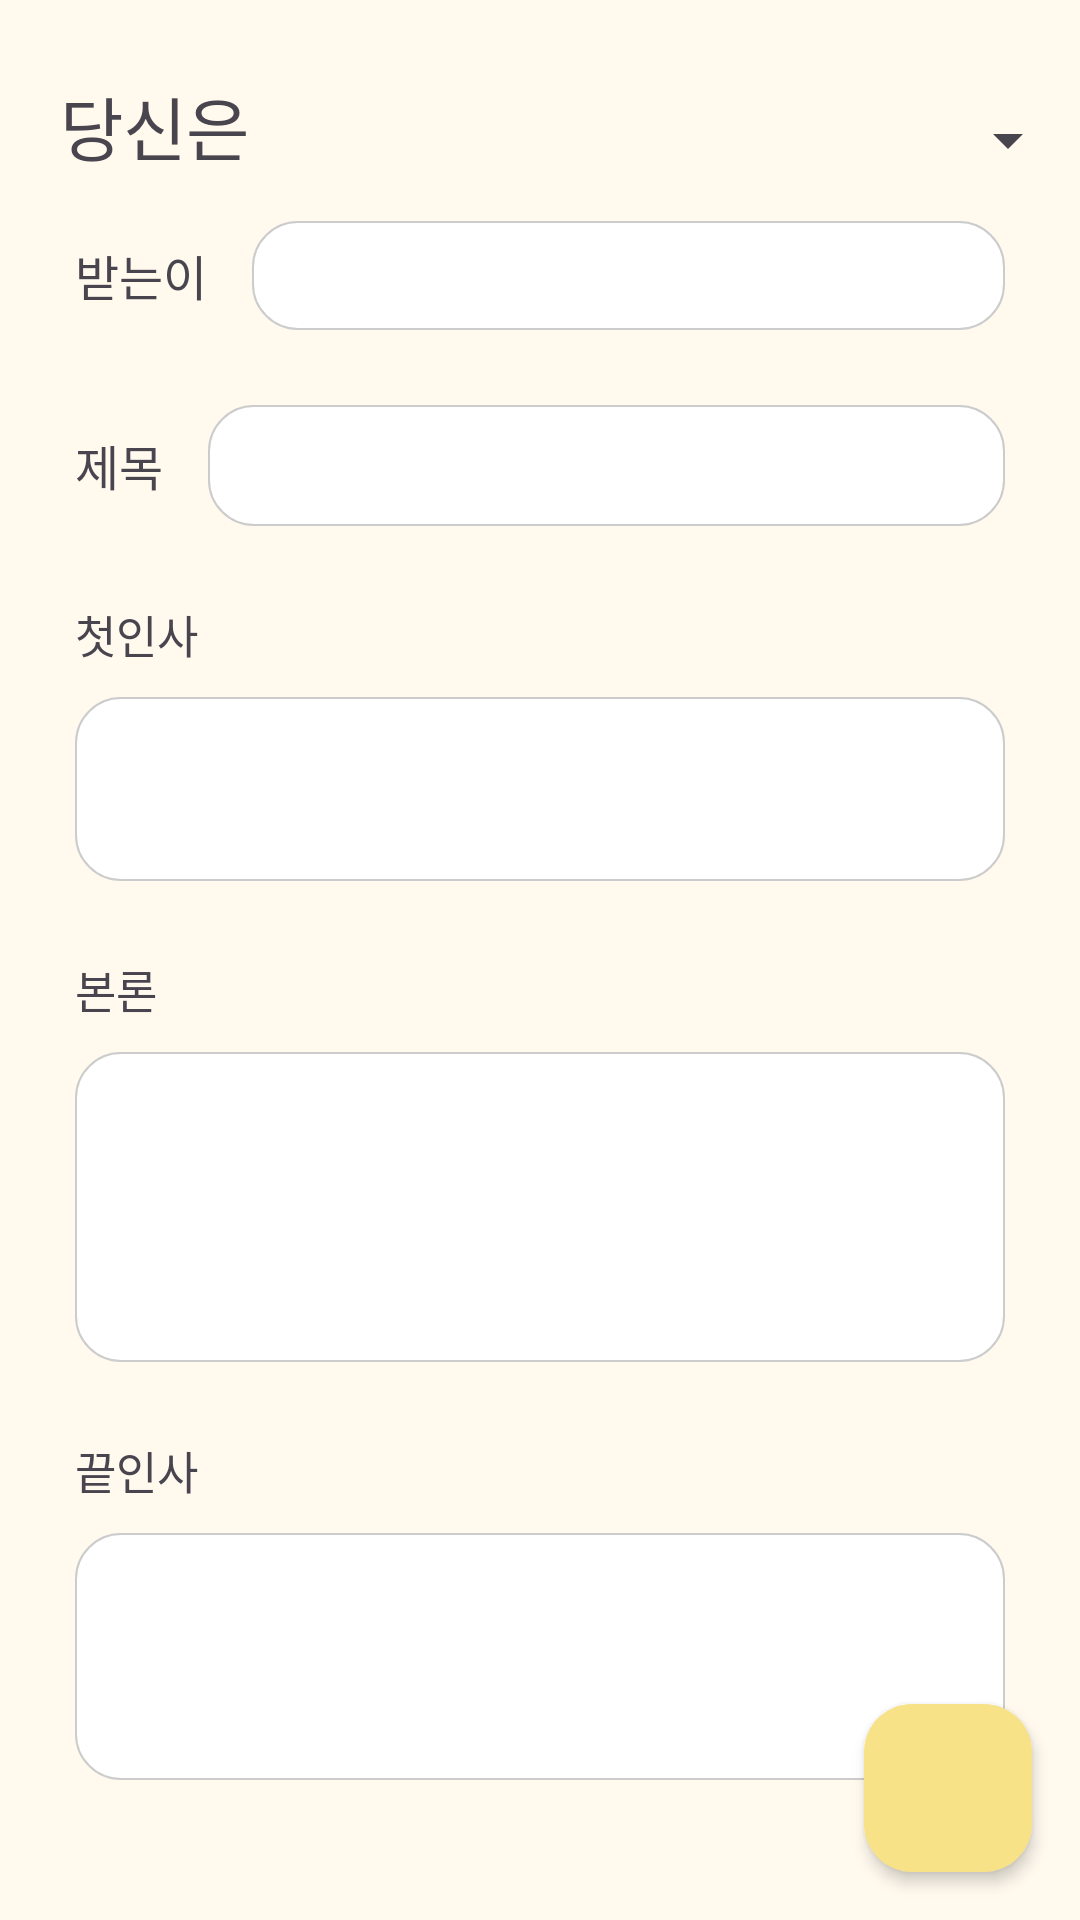

Layout XML and referenced resources for this Android screen:
<!-- AndroidManifest.xml: application theme Theme.MyApp -->
<!-- res/layout/fragment_3.xml -->
<?xml version="1.0" encoding="utf-8"?>
<androidx.constraintlayout.widget.ConstraintLayout xmlns:android="http://schemas.android.com/apk/res/android"
    xmlns:app="http://schemas.android.com/apk/res-auto"
    xmlns:tools="http://schemas.android.com/tools"
    android:orientation="vertical"
    android:layout_width="match_parent"
    android:layout_height="match_parent"
    tools:context=".Fragment3">

    <ScrollView
        android:layout_width="match_parent"
        android:layout_height="match_parent">

        <LinearLayout
            android:layout_width="match_parent"
            android:layout_height="match_parent"
            android:orientation="vertical">

            <LinearLayout
                android:layout_width="match_parent"
                android:layout_height="wrap_content"
                android:layout_marginBottom="5dp"
                android:gravity="bottom"
                android:layout_marginLeft="20dp"
                android:layout_marginTop="25dp"
                android:orientation="horizontal">

                <TextView
                    android:layout_width="wrap_content"
                    android:layout_height="wrap_content"
                    android:text="당신은"
                    android:textSize="23sp"/>

                <Spinner
                    android:id="@+id/spinner"
                    android:layout_width="0dp"
                    android:layout_height="wrap_content"
                    android:layout_weight="1" />

            </LinearLayout>
            <LinearLayout
                android:layout_width="match_parent"
                android:layout_height="wrap_content"
                android:orientation="vertical"
                android:layout_marginHorizontal="25dp">

                <LinearLayout
                    android:layout_width="match_parent"
                    android:layout_height="wrap_content"
                    android:layout_marginBottom="5dp"
                    android:orientation="horizontal"
                    android:gravity="center_vertical">

                    <TextView
                        android:layout_width="wrap_content"
                        android:layout_height="wrap_content"
                        android:layout_marginEnd="15dp"
                        android:text="받는이"
                        android:textSize="16sp" />

                    <AutoCompleteTextView
                        android:id="@+id/editDear"
                        android:layout_width="0dp"
                        android:layout_height="wrap_content"
                        android:layout_weight="1"
                        android:ems="10"
                        android:inputType="text"
                        android:lines="1"
                        android:gravity="top"
                        android:padding="8dp"
                        android:textSize="15sp"
                        android:background="@drawable/edge"
                        android:layout_marginVertical="10dp" />

                </LinearLayout>

                <LinearLayout
                    android:layout_width="match_parent"
                    android:layout_height="wrap_content"
                    android:layout_marginBottom="15dp"
                    android:orientation="horizontal"
                    android:gravity="center_vertical">

                    <TextView
                        android:layout_width="wrap_content"
                        android:layout_height="wrap_content"
                        android:layout_marginEnd="15dp"
                        android:text="제목"
                        android:textSize="16sp" />

                    <EditText
                        android:id="@+id/mailSubject"
                        android:layout_width="0dp"
                        android:layout_height="wrap_content"
                        android:layout_weight="1"
                        android:ems="10"
                        android:inputType="textMultiLine"
                        android:minLines="1"
                        android:maxLines="3"
                        android:gravity="top"
                        android:padding="8dp"
                        android:background="@drawable/edge"
                        android:layout_marginVertical="10dp" />
                </LinearLayout>

                <LinearLayout
                    android:layout_width="match_parent"
                    android:layout_height="wrap_content"
                    android:layout_marginBottom="15dp"
                    android:orientation="vertical">

                    <TextView
                        android:layout_width="wrap_content"
                        android:layout_height="0dp"
                        android:layout_weight="1"
                        android:text="첫인사"
                        android:textSize="15sp" />

                    <EditText
                        android:id="@+id/greetingText"
                        android:layout_width="match_parent"
                        android:layout_height="wrap_content"
                        android:ems="10"
                        android:inputType="textMultiLine"
                        android:minLines="2"
                        android:maxLines="5"
                        android:gravity="top"
                        android:padding="8dp"
                        android:background="@drawable/edge"
                        android:layout_marginVertical="10dp" />

                </LinearLayout>

                <LinearLayout
                    android:layout_width="match_parent"
                    android:layout_height="wrap_content"
                    android:layout_marginBottom="15dp"
                    android:orientation="vertical">

                    <TextView
                        android:layout_width="wrap_content"
                        android:layout_height="wrap_content"
                        android:layout_weight="1"
                        android:text="본론"
                        android:textSize="15sp" />

                    <EditText
                        android:id="@+id/textText"
                        android:layout_width="match_parent"
                        android:layout_height="wrap_content"
                        android:layout_weight="1"
                        android:ems="10"
                        android:inputType="textMultiLine"
                        android:minLines="4"
                        android:maxLines="8"
                        android:gravity="top"
                        android:padding="8dp"
                        android:background="@drawable/edge"
                        android:layout_marginVertical="10dp"/>

                </LinearLayout>

                <LinearLayout
                    android:layout_width="match_parent"
                    android:layout_height="wrap_content"
                    android:orientation="vertical">

                    <LinearLayout
                        android:layout_width="match_parent"
                        android:layout_height="wrap_content"
                        android:orientation="horizontal">

                        <TextView
                            android:id="@+id/textView5"
                            android:layout_width="wrap_content"
                            android:layout_height="wrap_content"
                            android:text="끝인사"
                            android:textSize="15sp"
                            android:layout_marginEnd="15dp"/>


                    </LinearLayout>

                    <EditText
                        android:id="@+id/mailConclusion"
                        android:layout_width="match_parent"
                        android:layout_height="wrap_content"
                        android:ems="10"
                        android:inputType="textMultiLine"
                        android:minLines="3"
                        android:maxLines="5"
                        android:gravity="top"
                        android:padding="8dp"
                        android:background="@drawable/edge"
                        android:layout_marginVertical="10dp"/>
                </LinearLayout>
            </LinearLayout>
        </LinearLayout>
    </ScrollView>

    <com.google.android.material.floatingactionbutton.FloatingActionButton
        android:id="@+id/send_btn"
        android:layout_width="wrap_content"
        android:layout_height="wrap_content"
        android:layout_gravity="end|bottom"
        android:layout_margin="16dp"
        app:elevation="3dp"
        app:fabSize="normal"
        android:src="@drawable/icon_paper_plane"
        app:layout_constraintBottom_toBottomOf="parent"
        app:layout_constraintEnd_toEndOf="parent" />

</androidx.constraintlayout.widget.ConstraintLayout>
<!-- resources referenced by this layout -->
<resources>
  <!-- drawable edge (drawable) -->
  <?xml version="1.0" encoding="utf-8"?>
  <shape xmlns:android="http://schemas.android.com/apk/res/android">
      <solid android:color="#ffffff" />
      <stroke android:color="#CCCCCC" android:width="0.5dp" />
      <corners android:radius="15dp"/>
  </shape>
  <style name="Base.Theme.MyApp" parent="Theme.Material3.Light.NoActionBar">
          
          
          <item name="fontFamily">@font/uhbeesehyunbold</item>
  
          <item name="colorPrimary">#343a40</item>
          <item name="colorOnPrimary">@color/white</item>
          <item name="colorPrimaryVariant">@color/black</item>
          <item name="colorPrimaryContainer">@color/darkgrey</item>
          <item name="colorOnPrimaryContainer">@color/white</item>
  
          <item name="colorSecondary">@color/grey</item>
          <item name="colorOnSecondary">@color/white</item>
          <item name="colorSecondaryVariant">@color/darkgrey</item>
      </style>
  <color name="md_theme_primary">#6D5E0F</color>
  <color name="md_theme_onPrimary">#FFFFFF</color>
  <color name="md_theme_primaryContainer">#F8E287</color>
  <color name="md_theme_onPrimaryContainer">#221B00</color>
  <color name="md_theme_secondary">#665E40</color>
  <color name="md_theme_onSecondary">#FFFFFF</color>
  <color name="md_theme_secondaryContainer">#EEE2BC</color>
  <color name="md_theme_onSecondaryContainer">#211B04</color>
  <color name="md_theme_tertiary">#43664E</color>
  <color name="md_theme_onTertiary">#FFFFFF</color>
  <color name="md_theme_tertiaryContainer">#C5ECCE</color>
  <color name="md_theme_onTertiaryContainer">#00210F</color>
  <color name="md_theme_error">#BA1A1A</color>
  <color name="md_theme_onError">#FFFFFF</color>
  <color name="md_theme_errorContainer">#FFDAD6</color>
  <color name="md_theme_onErrorContainer">#410002</color>
  <color name="md_theme_background">#FFF9EE</color>
  <color name="md_theme_onBackground">#1E1B13</color>
  <color name="md_theme_surface">#FFF9EE</color>
  <color name="md_theme_onSurface">#1E1B13</color>
  <color name="md_theme_surfaceVariant">#EAE2D0</color>
  <color name="md_theme_onSurfaceVariant">#4B4739</color>
  <color name="md_theme_outline">#7C7767</color>
  <color name="md_theme_outlineVariant">#CDC6B4</color>
  <color name="md_theme_inverseSurface">#333027</color>
  <color name="md_theme_inverseOnSurface">#F7F0E2</color>
  <color name="md_theme_inversePrimary">#DBC66E</color>
  <color name="md_theme_primaryFixed">#F8E287</color>
  <color name="md_theme_onPrimaryFixed">#221B00</color>
  <color name="md_theme_primaryFixedDim">#DBC66E</color>
  <color name="md_theme_onPrimaryFixedVariant">#534600</color>
  <color name="md_theme_secondaryFixed">#EEE2BC</color>
  <color name="md_theme_onSecondaryFixed">#211B04</color>
  <color name="md_theme_secondaryFixedDim">#D1C6A1</color>
  <color name="md_theme_onSecondaryFixedVariant">#4E472A</color>
  <color name="md_theme_tertiaryFixed">#C5ECCE</color>
  <color name="md_theme_onTertiaryFixed">#00210F</color>
  <color name="md_theme_tertiaryFixedDim">#A9D0B3</color>
  <color name="md_theme_onTertiaryFixedVariant">#2C4E38</color>
  <color name="md_theme_surfaceDim">#E0D9CC</color>
  <color name="md_theme_surfaceBright">#FFF9EE</color>
  <color name="md_theme_surfaceContainerLowest">#FFFFFF</color>
  <color name="md_theme_surfaceContainerLow">#FAF3E5</color>
  <color name="md_theme_surfaceContainer">#F4EDDF</color>
  <color name="md_theme_surfaceContainerHigh">#EEE8DA</color>
  <color name="md_theme_surfaceContainerHighest">#E8E2D4</color>
  <color name="white">#FFFFFFFF</color>
  <color name="black">#FF000000</color>
  <color name="darkgrey">#495057</color>
  <color name="grey">#6c757d</color>
</resources>
